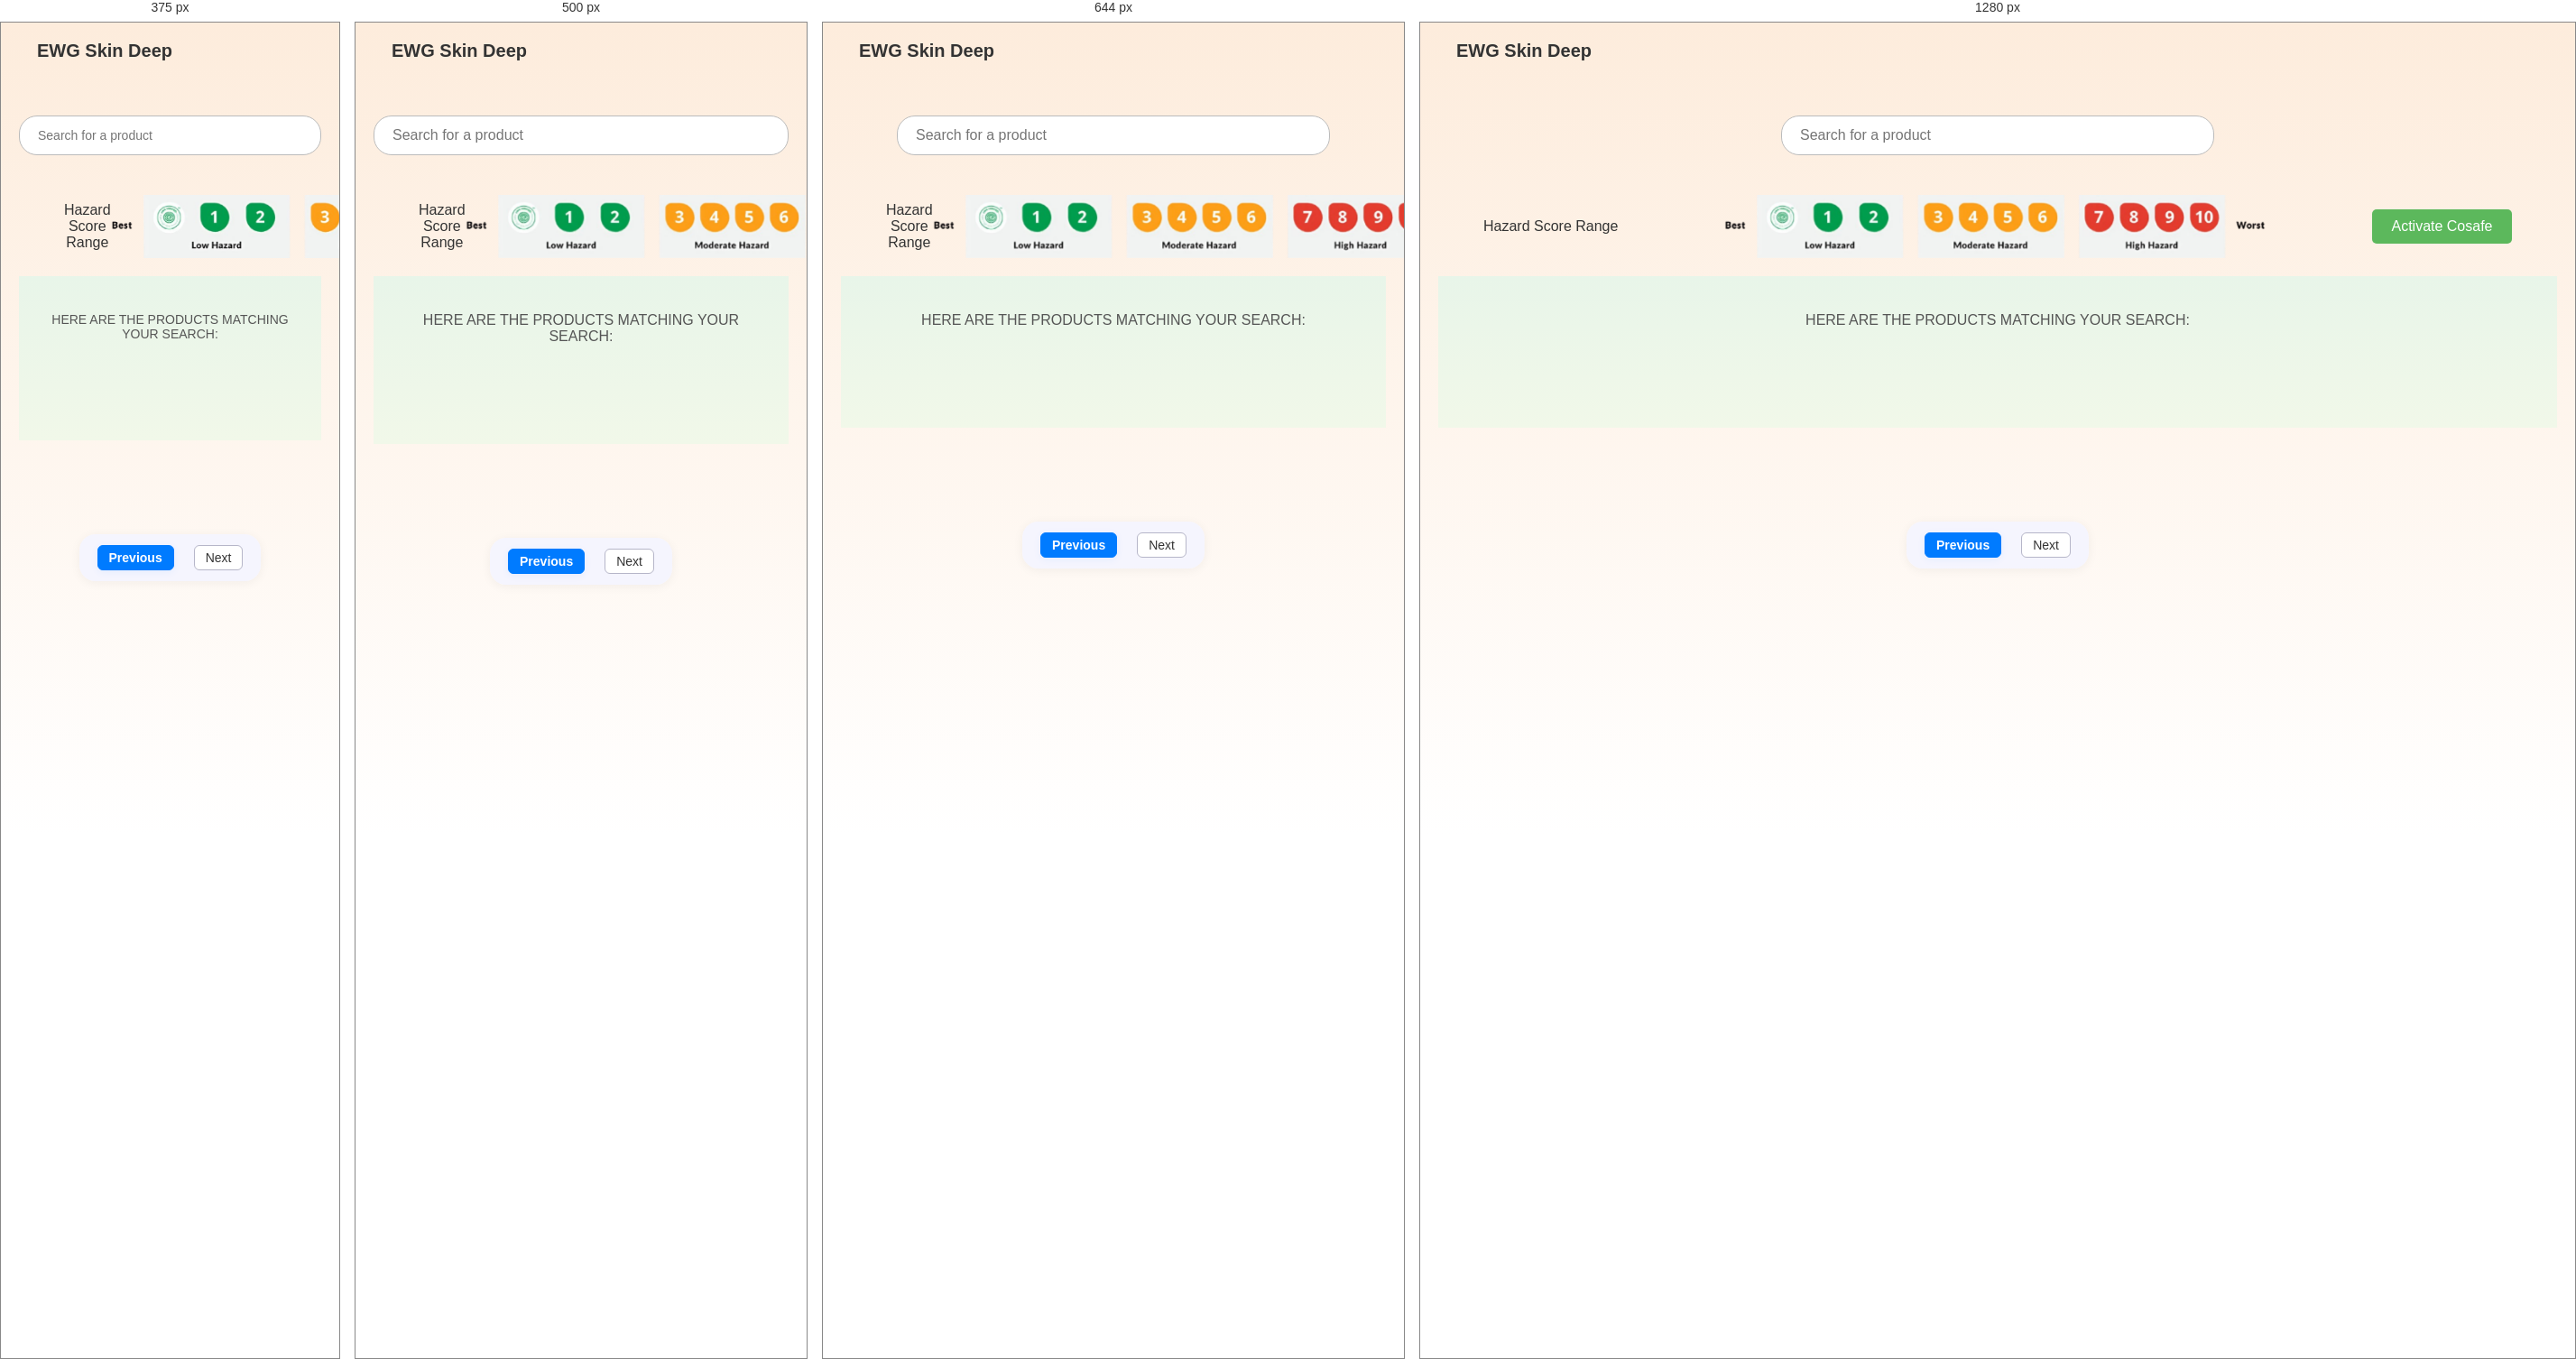
Rendered at 375 px, 500 px, 644 px and 1280 px, left to right.

<!-- file: searchingresult.html -->
<!DOCTYPE html>
<html lang="en">
  <head>
    <meta charset="UTF-8" />
    <meta name="viewport" content="width=device-width, initial-scale=1.0" />
    <title>EWG Skin Deep</title>
    <link rel="stylesheet" href="assets/css/style.css" />
    <link href="https://fonts.googleapis.com/css2?family=Inter:wght@300;500;700&display=swap" rel="stylesheet">
  </head>
<body>
  <header class="header">
    <div class="logo">
      <a href="homepage.html" class="logo-link">EWG Skin Deep</a>
    </div>
  </header>  

  <div class="main-content">
    <form action="searchingresult.html" method="GET" class="search-container fade-in">
      <input type="text" name="query" placeholder="Search for a product" class="search-bar">
    </form>  

    <div class="hazard-container">
      <div class="hazard-score-range fade-in delay-1">Hazard Score Range</div>
      <img src="assets/images/hazard-score-range.png" alt="Hazard Score Range" class="hazard-img fade-in delay-2" />
      <button class="activate-btn fade-in delay-3" id="activateBtn">Activate Cosafe</button>
    </div>    

    <div class="ewg-products">
      <div class="fade-in delay-4">
        <p>HERE ARE THE PRODUCTS MATCHING YOUR SEARCH:</p>
      </div>
      <div class="product-grid"></div> 
    </div>
    
  </div>

  <div class="pagination">
    <button id="prevPage" disabled>Previous</button>
    <span id="pageInfo"></span>
    <button id="nextPage">Next</button>
  </div>  

  <div class="background-image"></div>

  <script>
    const urlParams = new URLSearchParams(window.location.search);
    const query = urlParams.get('query');
    if (query) {
      document.querySelector('.search-bar').value = query;
    }
  </script>

  <script>
    const button = document.getElementById("activateBtn");
    let isActive = false;

    button.addEventListener("click", function () {
      isActive = !isActive;
      this.textContent = isActive ? "Deactivate Cosafe" : "Activate Cosafe";
      renderProducts(currentPage);
    });
  </script>

  <script>
    // TO DO: Dữ liệu giả lập sản phẩm
    const products = [
      { img: "assets/images/product1.jpg", brand: "ADORABLE BABY", title: "Adorable Baby Natural Baby Lotion" },
      { img: "assets/images/product2.jpg", brand: "Common Heir", title: "Common Heir 10% Vitamin C Serum" },
      { img: "assets/images/product3.jpg", brand: "Better & Better", title: "Better & Better Fully Charged Toothpaste, Bettermint" },
      { img: "assets/images/product4.jpg", brand: "Follain", title: "Follain Eye Cream Firm + Brighten" },
      { img: "assets/images/product5.jpg", brand: "Just the Goods", title: "Just the Goods moisturizing & exfoliating vegan face wash for oily/combination skin" },
    ];

    const itemsPerPage = 2; 
    let currentPage = 1;
    const totalPages = Math.ceil(products.length / itemsPerPage);

    const productGrid = document.querySelector('.product-grid');
    const prevBtn = document.getElementById('prevPage');
    const nextBtn = document.getElementById('nextPage');
    const pageInfo = document.getElementById('pageInfo');

    function renderProducts(page) {
      productGrid.innerHTML = ''; 

      const start = (page - 1) * itemsPerPage;
      const end = start + itemsPerPage;
      const paginatedItems = products.slice(start, end);

      paginatedItems.forEach((prod, index) => {
        const delayClass = `delay-${0 + index}`; 

        const card = document.createElement('div');
        card.classList.add('product-card', 'fade-in', delayClass);
        
        card.innerHTML = `
          <img src="${prod.img}" alt="${prod.title}">
          <div class="brand">${prod.brand}</div>
          <div class="title">${prod.title}</div>
        `;
        
        productGrid.appendChild(card);
      });

      document.querySelectorAll('.title').forEach(el => {
        //TO DO: tô màu cho tên của mỗi sản phẩm
        
        el.classList.remove('green-highlight', 'yellow-highlight', 'red-highlight');
        // if (Điều kiện để tô màu xanh) {
        //   el.classList.add('green-highlight');
        // } else if (Điều kiện để tô màu vàng) {
        el.classList.add('yellow-highlight');
        // } else if (Điều kiện để tô màu đỏ) {
        //   el.classList.add('red-highlight');
        // }
      });

      pageInfo.textContent = `Page ${currentPage} of ${totalPages}`;
      prevBtn.disabled = currentPage === 1;
      nextBtn.disabled = currentPage === totalPages;
    }

    prevBtn.addEventListener('click', () => {
      if (currentPage > 1) {
        currentPage--;
        renderProducts(currentPage);
      }
    });

    nextBtn.addEventListener('click', () => {
      if (currentPage < totalPages) {
        currentPage++;
        renderProducts(currentPage);
      }
    });

    renderProducts(currentPage);
  </script>


  
</body>
</html>


/* @media block from assets/css/style.css */
@media (max-width: 520px) {
  .modal-content {
    min-width: 95vw;
    padding: 16px 4vw 18px 4vw;
  }
  .drop-area {
    width: 96vw;
    min-width: 0;
  }
}

/* @media block from assets/css/style.css */
@media (max-width: 768px) {
  .main-content h1 {
    font-size: 28px;
  }

  .stats {
    flex-direction: column;
    gap: 20px;
  }

  .background-image {
    width: 100%;
    height: 40%;
    background-position: center;
    border-top-left-radius: 100px;
  }

  .notification {
    max-width: 90%;
    left: 5%;
    right: 5%;
    bottom: 10px;
  }
}

/* @media block from assets/css/style.css */
@media (max-width: 480px) {
  .main-content h1 {
    font-size: 24px;
  }

  .main-content p {
    font-size: 14px;
  }

  .search-bar {
    font-size: 14px;
  }

  .stats div {
    font-size: 14px;
  }
}